The GitHub repository unica-visual-intelligence-lab/WBC-USID contains a labelled image folder "level_5" with 5 categories: basophil, esophil, lymphocyte, monocyte, neutrophil. Examples follow, each with its label.

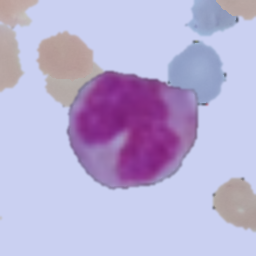
Label: monocyte

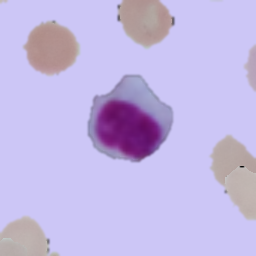
Label: lymphocyte

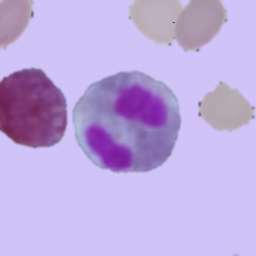
Label: esophil

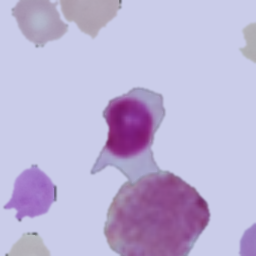
Label: lymphocyte

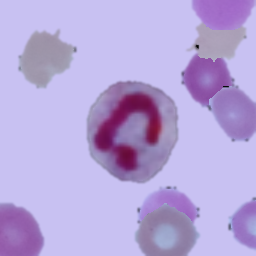
Label: neutrophil

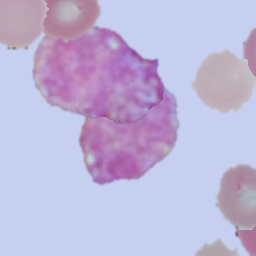
Label: basophil
